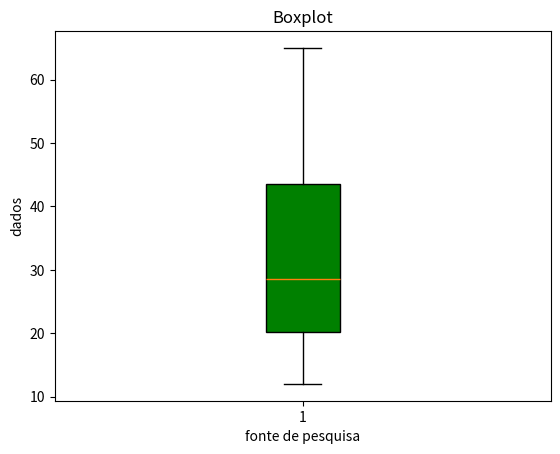

This chart was generated by the following Python code:
import matplotlib.pyplot as plt

dados = [12,12,23,23,34,12,43,45,23,54,65,34]

plt.boxplot(dados, patch_artist=True , boxprops=dict(facecolor='green'))
plt.title('Boxplot')
plt.xlabel('fonte de pesquisa')
plt.ylabel('dados')
plt.show()
